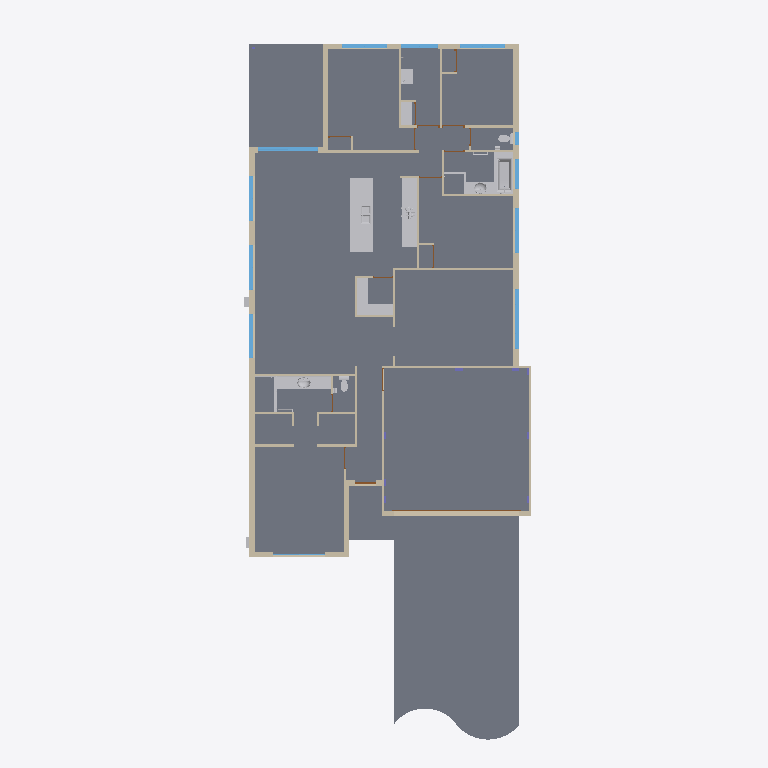
Plan cut of the same IFC building model at storey 'F.F.L.' (level 0.00 m, cut at 1.40 m), seen from above with north up, elements coloured by IFC class (only those large enough to see are counted): 37 walls (beige), 17 other elements (light grey), 12 windows (light blue), 5 slabs (grey), 2 doors (brown). Cut surfaces are drawn darker.
Extent 12.2 m × 28.9 m × 5.4 m (x, y, z). Storeys (3): SUBFLOOR at -0.17 m; F.F.L. at 0.00 m; CEILING at 2.44 m. Elements (203): 57 IfcFurnishingElement, 57 IfcWallStandardCase, 36 IfcSlab, 16 IfcDoor, 13 IfcWindow, 9 IfcColumn, 8 IfcWall, 6 IfcBeam, 1 IfcBuildingElementProxy.

HEADER;
FILE_DESCRIPTION(('ViewDefinition [CoordinationView_V2.0]','Option [Drawing Scale: 100.000000]','Option [Global Unique Identifiers (GUID): Keep existing]','Option [Elements to export: Visible elements (on all stories)]','Option [Partial Structure Display: Entire Model]','Option [IFC Domain: All]','Option [Structural Function: All Elements]','Option [Bounding Box: Off]','[21 more]'),'2;1');
FILE_NAME('C:\\Users\\luca\\Desktop\\IFC.ifc','2020-08-27T15:03:39',('Architect'),('Building Designer Office'),'The EXPRESS Data Manager Version 5.02.0100.09 : ','IFC file generated by GRAPHISOFT ARCHICAD-64 20.','The authorising person');
FILE_SCHEMA(('IFC2X3'));
ENDSEC;
DATA;
#42=IFCPROJECT('344O7vICcwH8qAEnwJDjSU',#12,'Project',$,$,$,$,(#39),#26);
#59=IFCSITE('20FpTZCqJy2vhVJYtjuIce',#12,'Site',$,$,#56,$,$,.ELEMENT.,(-31,-57,0,0),(115,52,0,0),0.0,$,$);
#80=IFCBUILDING('00tMo7QcxqWdIGvc4sMN2A',#12,'Building',$,$,#78,$,$,.ELEMENT.,$,$,$);
#95=IFCBUILDINGSTOREY('005JbujbR0IOSHd6Sra5MA',#12,'SUBFLOOR',$,$,#93,$,$,.ELEMENT.,-172.0);
#1322=IFCBUILDINGSTOREY('3jKMHg1o$tJgqXhJf56iL0',#12,'F.F.L.',$,$,#1321,$,$,.ELEMENT.,0.0);
#132686=IFCBUILDINGSTOREY('1eLJGPD2_xGApwsiJHmzoz',#12,'CEILING',$,$,#132685,$,$,.ELEMENT.,2435.0);
#968=IFCSLAB('1SVruP_JdIJRehhZxPhTJa',#12,'Slab017',$,$,#917,#965,'5C7F5E19-F939-D24D-BA2B-AE3ED9ADD4E4',.FLOOR.);
#1051=IFCSLAB('35xcy38RItJhLqE4npULBd',#12,'Slab016',$,$,#1020,#1048,'C5EE6F03-21B4-B74E-B574-384C737952E7',.FLOOR.);
#169=IFCSLAB('3Bo08yxnoiHe1Xy652jHrz',#12,'Slab006',$,$,#108,#164,'CBC8023C-EF1C-AC46-8061-F06142B51D7D',.FLOOR.);
#1221=IFCSLAB('1A2M9nJy__Jhw6vqHS285a',#12,'Slab006',$,$,#1161,#1218,'4A096271-4FCF-BE4E-BE86-E7445C088164',.FLOOR.);
#365=IFCSLAB('2TBIbXByn2Gfz1eMZ7NHgJ',#12,'Slab006',$,$,#334,#362,'9D2D2961-2FCC-4242-9F41-A168C75D1A93',.FLOOR.);
#73349=IFCWALLSTANDARDCASE('3tD0H$63D0IB3Ifz4AXfZM',#12,'Wall228',$,$,#73311,#73345,'F734047F-1833-4048-B0D2-A7D10A8698D6');
#87584=IFCFURNISHINGELEMENT('1eubT1fQ1MIPpCOxQJR4y1',#12,'Slab014',$,$,#87503,#87581,'68E25741-A5A0-5649-9CCC-63B6936C4F01');
#78975=IFCWALLSTANDARDCASE('1sy1EHnmKwGQ8EZEhzldm2',#12,'Wall232',$,$,#78937,#78971,'76F01391-C705-3A41-A20E-8CEAFDBE7C02');
#41871=IFCFURNISHINGELEMENT('24938J$JL7HhWqHmV6KMTC',#12,'Slab014',$,$,#41840,#41868,'84243213-FD35-4746-B834-4707C651674C');
#28755=IFCFURNISHINGELEMENT('3OWLzv4rgOJeyGc$Ah4DZL',#12,'R015',$,$,#19762,#28752,'D8815F79-135A-984E-8F10-9BF2AB10D8D5');
#100504=IFCWALLSTANDARDCASE('3KAKrutBQcGRsy$Oi_ycml',#12,'Wall208',$,$,#100466,#100500,'D4294D78-DCB6-A641-BDBC-FD8B3EF26C2F');
#130669=IFCFURNISHINGELEMENT('3dw9atAFYpIw6igLLIHr1s',#12,'R005',$,$,#119158,#130666,'E7E89937-28F8-B34B-A1AC-A95552475076');
#49118=IFCWALLSTANDARDCASE('2hb4qyoqo0GeDdJv7Bb9Mf',#12,'Wall230',$,$,#49080,#49114,'AB944D3C-CB4C-8042-8367-4F91CB9495A9');
#98282=IFCWALLSTANDARDCASE('3DC0x1kuzNIOLSRpMTA8Wo',#12,'Wall231',$,$,#98244,#98278,'CD300EC1-BB8F-5749-855C-6F359D288832');
#119082=IFCFURNISHINGELEMENT('3BIQV0JSMJHuzYgysL8NKl',#12,'W037',$,$,#113148,#119079,'CB49A7C0-4DC5-9347-8F62-ABCD9521752F');
#77366=IFCWALLSTANDARDCASE('0RSVJXUau6JBnOLOxwCUWd',#12,'Wall238',$,$,#77328,#77362,'1B71F4E1-7A4E-064C-BC58-558EFA31E827');
#73180=IFCFURNISHINGELEMENT('1fvnhgvzRuIfvG6x4xenuS',#12,'R011',$,$,#72757,#73177,'69E71AEA-E7D6-F84A-9E50-1BB13BA31E1C');
#40922=IFCFURNISHINGELEMENT('3diLFj7PvqJv6oIEj2DmgZ',#12,'W045',$,$,#29610,#40919,'E7B153ED-1D9E-744F-91B2-48EB42370AA3');
#51259=IFCFURNISHINGELEMENT('3ud_Ke01RTJxpZ2zVL627B',#12,'R010',$,$,#50836,#51256,'F89FE528-0016-DD4F-BCE3-0BD7D51821CB');
#72723=IFCWALLSTANDARDCASE('1UZhHLa$H$IR7StIT_dG4P',#12,'Wall213',$,$,#72685,#72719,'5E8EB455-93F4-7F49-B1DC-DD277E9D0119');
#82854=IFCWALLSTANDARDCASE('0TA1wst0TiHRiWVsQZjtkG',#12,'Wall249',$,$,#82816,#82850,'1D281EB6-DC07-6C45-BB20-7F66A3B77B90');
#98140=IFCWALLSTANDARDCASE('3g7nZaufD5Jx80$KW5o1Tw',#12,'Wall230',$,$,#98102,#98136,'EA1F18E4-E293-454F-B200-FD4805C8177A');
#77309=IFCFURNISHINGELEMENT('3kR$8dVORSGh$wOAw09eMg',#12,'R011',$,$,#76886,#77306,'EE6FF227-7D86-DC42-BFFA-60AE802685AA');
#80127=IFCWINDOW('2K3h1O$lRCGOHGjQMzPs1d',#12,'W-66',$,$,#79298,#80123,'940EB058-FEF6-CC41-8450-B5A5BD676067',1543.0,2410.0);
#113090=IFCWINDOW('151zNVXAGcJucJvoisJfsi',#12,'W-59',$,$,#112132,#113086,'4507D5DF-84A4-264F-8993-E72B364E9DAC',2143.0,2410.0);
#111914=IFCWALLSTANDARDCASE('3H8Oi_XeV3Ie47nnDdj1mN',#12,'Wall244',$,$,#111876,#111910,'D1218B3E-8687-C34A-8107-C71367B41C17');
#86609=IFCWALLSTANDARDCASE('1bw2QPDYcRIwmoAYY9bteN',#12,'Wall239',$,$,#86571,#86605,'65E82699-3629-9B4B-AC32-2A2889977A17');
#40983=IFCWALLSTANDARDCASE('0zJ1OcoRxBIhqlxw6l2Jy7',#12,'Wall231',$,$,#40945,#40979,'3D4C1626-C9BE-CB4A-BD2F-EFA1AF093F07');
#86240=IFCWALLSTANDARDCASE('0SFUTW0B0dIQJ_q3pH0GnB',#12,'Wall240',$,$,#86202,#86236,'1C3DE760-00B0-2749-A4FE-D03CD1010C4B');
#131771=IFCWALLSTANDARDCASE('34jE77PVemIRDr$IRdr1k_',#12,'Wall255',$,$,#131733,#131767,'C4B4E1C7-65FA-3049-B375-FD26E7D41BBE');
#16228=IFCFURNISHINGELEMENT('0tTNDhr5f7GhmhWDMXWT4o',#12,'W050',$,$,#1943,#16225,'3775736B-D45A-4742-BC2B-80D5A181D132');
#83323=IFCWALLSTANDARDCASE('22hWKHc8YyGxjDIHnwDCj4',#12,'Wall248',$,$,#83285,#83319,'82AE0511-9888-BC43-BB4D-491C7A34CB44');
#72404=IFCFURNISHINGELEMENT('3nPHab_GUUHeWXuagQfJlC',#12,'W047',$,$,#57267,#72401,'F1651925-F907-9E46-8821-E24A9AA53BCC');
#74353=IFCWINDOW('2qdUb95AhfJBkSpW9hOT3J',#12,'W-58',$,$,#73694,#74349,'B49DE949-14AA-E94C-BB9C-CE026B61D0D3',1543.0,1810.0);
#75037=IFCWINDOW('0hw9gYA1ylHgXpgT7fV_rC',#12,'W-57',$,$,#74390,#75033,'2BE89AA2-281F-2F46-A873-A9D1E97FED4C',1543.0,1810.0);
#80802=IFCWINDOW('3ERFKooqWSHgBouLwqqmqV',#12,'W-65',$,$,#80155,#80798,'CE6CF532-CB48-1C46-A2F2-E15EB4D30D1F',1543.0,1810.0);
#99219=IFCWINDOW('05dCtSoeBgI8VR0Vyuti4e',#12,'W-62',$,$,#98572,#99215,'059CCDDC-CA82-EA48-87DB-01FF38DEC128',1543.0,1810.0);
#100438=IFCWINDOW('2$cjX6KN24HQumHZjRnxur',#12,'W-60',$,$,#100225,#100434,'BF9AD846-5170-8445-AE30-463B5BC7BE35',1543.0,1810.0);
#75728=IFCWINDOW('2Eyfus_aGDIfjCpmUMhI68',#12,'W-56',$,$,#75065,#75724,'8EF29E36-FA44-0D4A-9B4C-CF0796AD2188',1543.0,1810.0);
#132517=IFCWALLSTANDARDCASE('2D8CiI5EHMHPpDHVDDRwRU',#12,'Wall241',$,$,#132479,#132513,'8D20CB12-14E4-5645-9CCD-45F34D6FA6DE');
#85129=IFCWALLSTANDARDCASE('3xFmvEsTwQHQCNJpGBZByY',#12,'Wall256',$,$,#85091,#85125,'FB3F0E4E-D9DE-9A45-A317-4F340B8CBF22');
#43102=IFCWALLSTANDARDCASE('2oZDnZpx8eHxff4ZCf0KA$',#12,'Wall257',$,$,#43064,#43098,'B28CDC63-CFB2-2847-BA69-1233290142BF');
#73237=IFCWALLSTANDARDCASE('0EWGUdaI5RIhQx4faFid3R',#12,'Wall246',$,$,#73199,#73233,'0E8107A7-9121-5B4A-B6BB-12990FB270DB');
#100193=IFCWINDOW('1YKKiB$_T8JRwKtLf6Koj8',#12,'W-61',$,$,#99247,#100189,'62514B0B-FFE7-484D-BE94-DD5A46532B48',2143.0,1510.0);
#132594=IFCWALLSTANDARDCASE('3sFTdvxMjYJRUFzSEMv8i4',#12,'Wall252',$,$,#132556,#132590,'F63DD9F9-ED6B-624D-B78F-F5C396E48B04');
#50658=IFCWALLSTANDARDCASE('3RO3N_qLY_HhuUzOsa0gBQ',#12,'Wall243',$,$,#50620,#50654,'DB6035FE-D158-BE46-BE1E-F58DA402A2DA');
#101226=IFCDOOR('128UasXOqAJR5yABOmFUdP',#12,'D39',$,$,#100587,#101222,'4221E936-858D-0A4D-B17C-28B6303DE9D9',2229.0,5110.0);
#111567=IFCFURNISHINGELEMENT('2XdCv35d45GwpD2Iq4x6yF',#12,'R004',$,$,#101257,#111564,'A19CCE43-1671-0543-ACCD-092D04EC6F0F');
#81565=IFCWINDOW('2Mv7T6jCdGHA25mtNEHFBn',#12,'W-64',$,$,#80830,#81561,'96E47746-B4C9-D044-A085-C375CE44F2F1',1714.0,1210.0);
#1801=IFCWALLSTANDARDCASE('0dF9vN1N92HPyxEYQMN9w3',#12,'Wall242',$,$,#1761,#1797,'273C9E57-0572-4245-9F3B-3A26965C9E83');
#86315=IFCWALLSTANDARDCASE('12iXTUNF0fHR5ofZzEXbg4',#12,'Wall245',$,$,#86277,#86311,'42B2175E-5CF0-2945-B172-A63F4E865A84');
#48041=IFCFURNISHINGELEMENT('0Z7V1i2gxGIA2CEvNK3lGa',#12,'R006',$,$,#43957,#48038,'231DF06C-0AAE-D048-A08C-3B95D40EF424');
#805=IFCWALLSTANDARDCASE('0fcTSB57E1JOorSiNPsZ8v',#12,'Wall180',$,$,#767,#801,'2999D70B-1473-814D-8CB5-72C5D9DA3239');
#49907=IFCFURNISHINGELEMENT('1sn6DqSCm6JOIcxVN8wBjl',#12,'R012',$,$,#49896,#49904,'76C46374-70CC-064D-84A6-EDF5C8E8BB6F');
#56758=IFCWALLSTANDARDCASE('1A7NwFRBs1J8frB1zZzuxM',#12,'Wall237',$,$,#56720,#56754,'4A1D7E8F-6CBD-814C-8A75-2C1F63F78ED6');
#78232=IFCWALLSTANDARDCASE('316l0xrlUyHuEAytBNN0jt',#12,'Wall254',$,$,#78194,#78228,'C11AF03B-D6F7-BC47-838A-F372D75C0B77');
#98066=IFCWALLSTANDARDCASE('3vZqOxktPRGw51SVLzkFap',#12,'Wall253',$,$,#98028,#98062,'F98F463B-BB76-5B43-A141-71F57DB8F933');
#98005=IFCFURNISHINGELEMENT('2uXE7x6_VGHPqD8hXclwiM',#12,'W044',$,$,#87603,#98002,'B884E1FB-1BE7-D045-9D0D-22B866BFAB16');
#111997=IFCWALLSTANDARDCASE('0d0e$bZZkBHecadeHVsMdQ',#12,'Wall229',$,$,#111959,#111993,'27028FE5-8E3B-8B46-89A4-9E845FD969DA');
#78161=IFCWALLSTANDARDCASE('1lrx96v2DUGgD08ShDbFUb',#12,'Wall246',$,$,#78123,#78157,'6FD7B246-E423-5E42-A340-21CACD94F7A5');
#43169=IFCWALLSTANDARDCASE('0gJtYEL2LWJOalctUBT6K4',#12,'Wall245',$,$,#43131,#43165,'2A4F788E-5425-604D-892F-9B778B746504');
#83616=IFCWALLSTANDARDCASE('3a6ijfVb$4H9GWtaN2L2BV',#12,'Wall210',$,$,#83578,#83612,'E41ACB69-7E5F-C444-9420-DE45C25422DF');
#81970=IFCWINDOW('1spcgtpNn0JOS7BDuSs0Q5',#12,'W-63',$,$,#81593,#81966,'76CE6AB7-CD7C-404D-8707-2CDE1CD80685',1200.0,510.0);
#87475=IFCWINDOW('0UuFvBbOk3HAHjYJApv6Lf',#12,'W-54',$,$,#86698,#87471,'1EE0FE4B-958B-8344-A46D-8932B3E46569',2143.0,2110.0);
#86176=IFCFURNISHINGELEMENT('1gaOLt6GxUHxSf_bq5k1CO',#12,'R024',$,$,#86117,#86173,'6A918577-190E-DE47-B729-FA5D05B81318');
#432=IFCWALLSTANDARDCASE('3O2K9ZDeW5GvSmWhbZGL_X',#12,'Wall178',$,$,#394,#428,'D8094263-3688-0543-9730-82B963415FA1');
#57230=IFCDOOR('0Ccezj21qFIfXyi$F84lw8',#12,'D40',$,$,#56844,#57226,'0C9A8F6D-081D-0F4A-987C-B3F3C812FE88',2143.0,880.0);
#48102=IFCWALLSTANDARDCASE('19gLdETgxbJAgg1CmByK5b',#12,'Wall240',$,$,#48064,#48098,'49A959CE-76AE-E54C-AAAA-04CC0BF14165');
#43236=IFCWALLSTANDARDCASE('12RYtQaPU3J9OruBHqscxp',#12,'Wall265',$,$,#43198,#43232,'426E2DDA-9197-834C-9635-E0B474DA6EF3');
#49197=IFCWALLSTANDARDCASE('21CIYGbRQeJgWi4vQQzVAh',#12,'Wall247',$,$,#49159,#49193,'81312890-95B6-A84E-A82C-13969AF5F2AB');
#82108=IFCWALLSTANDARDCASE('03Fz$qywk8Gfl9xGqs8O1w',#12,'Wall247',$,$,#82070,#82104,'033FDFF4-F3AB-8842-9BC9-ED0D3621807A');
#49054=IFCBUILDINGELEMENTPROXY('24VdRISEZtHvwwVYLexYra',#12,'W053',$,$,#48158,#49051,'847E76D2-70E8-F747-9EBA-7E2568EE2D64',$);
#50766=IFCWALLSTANDARDCASE('03X2eCwnPVI9HaGTvhXeGx',#12,'Wall243',$,$,#50728,#50762,'03842A0C-EB16-5F48-9464-41DE6B86843B');
ENDSEC;
